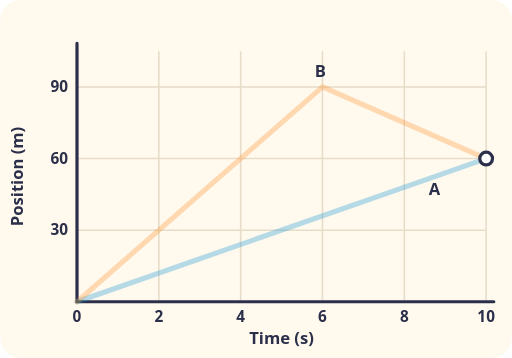
t = 0.00 s
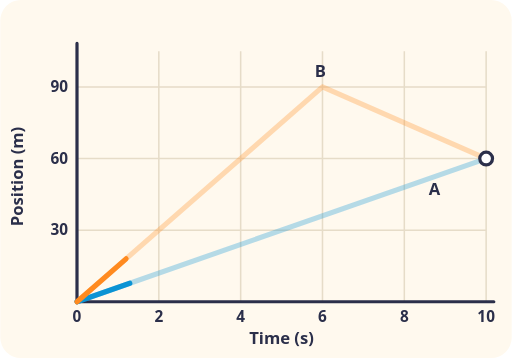
t = 0.83 s
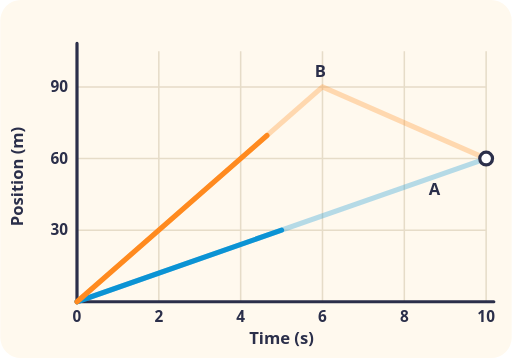
t = 1.65 s
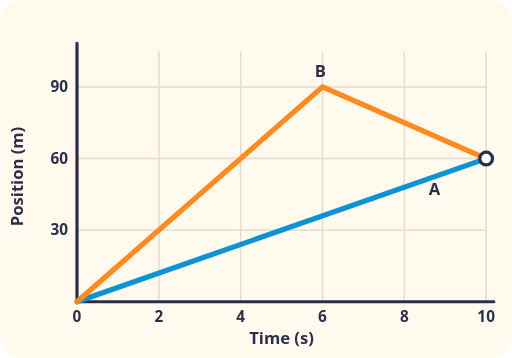
t = 3.30 s
t = 3.98 s: frame unchanged from t = 3.30 s, image omitted
t = 5.33 s: frame unchanged from t = 3.30 s, image omitted

The animated SVG that drew these frames (rendered in a browser with its animation timeline set to each time). Animation: 1 CSS @keyframes rule; one cycle of 6.00 s, repeats indefinitely.

<svg xmlns="http://www.w3.org/2000/svg" viewBox="0 0 400 280" role="img">
<title>Position-time graphs of two objects A and B over 10 seconds</title>
<style>
.t{font:600 13px system-ui, sans-serif;fill:#2B2F4A}.s{font:600 12px system-ui, sans-serif;fill:#2B2F4A}.m{text-anchor:middle}.e{text-anchor:end}
.ln{stroke-dasharray:100;animation:dr 6s ease-in-out infinite}@keyframes dr{0%{stroke-dashoffset:100}55%,100%{stroke-dashoffset:0}}
@media (prefers-reduced-motion: reduce){*{animation:none!important}}
</style>
<rect width="100%" height="100%" rx="16" fill="#FFF9EE"/>
<path d="M124 40V236M188 40V236M252 40V236M316 40V236M380 40V236M60 180H380M60 124H380M60 68H380" stroke="#E6DCC8" stroke-width="1.2"/><path d="M60 34V236H386" fill="none" stroke="#2B2F4A" stroke-width="2.5" stroke-linecap="round"/><text class="s m" x="60" y="252">0</text><text class="s m" x="124" y="252">2</text><text class="s m" x="188" y="252">4</text><text class="s m" x="252" y="252">6</text><text class="s m" x="316" y="252">8</text><text class="s m" x="380" y="252">10</text><text class="s e" x="53" y="184">30</text><text class="s e" x="53" y="128">60</text><text class="s e" x="53" y="72">90</text><text class="t m" x="220" y="269">Time (s)</text><text class="t m" transform="translate(18 138) rotate(-90)">Position (m)</text><path d="M60 236L380 124" fill="none" stroke="#0B93D4" stroke-opacity=".3" stroke-width="4" stroke-linejoin="round" stroke-linecap="round"/><path class="ln" pathLength="100" d="M60 236L380 124" fill="none" stroke="#0B93D4" stroke-width="4" stroke-linejoin="round" stroke-linecap="round"/><path d="M60 236L252 68L380 124" fill="none" stroke="#FF8A1F" stroke-opacity=".3" stroke-width="4" stroke-linejoin="round" stroke-linecap="round"/><path class="ln" pathLength="100" d="M60 236L252 68L380 124" fill="none" stroke="#FF8A1F" stroke-width="4" stroke-linejoin="round" stroke-linecap="round"/><text class="t" x="335.2" y="152.9" fill="#0B93D4">A</text><text class="t" x="246" y="60">B</text><circle cx="380" cy="124" r="5" fill="#FFF" stroke="#2B2F4A" stroke-width="2.5"/>
</svg>
